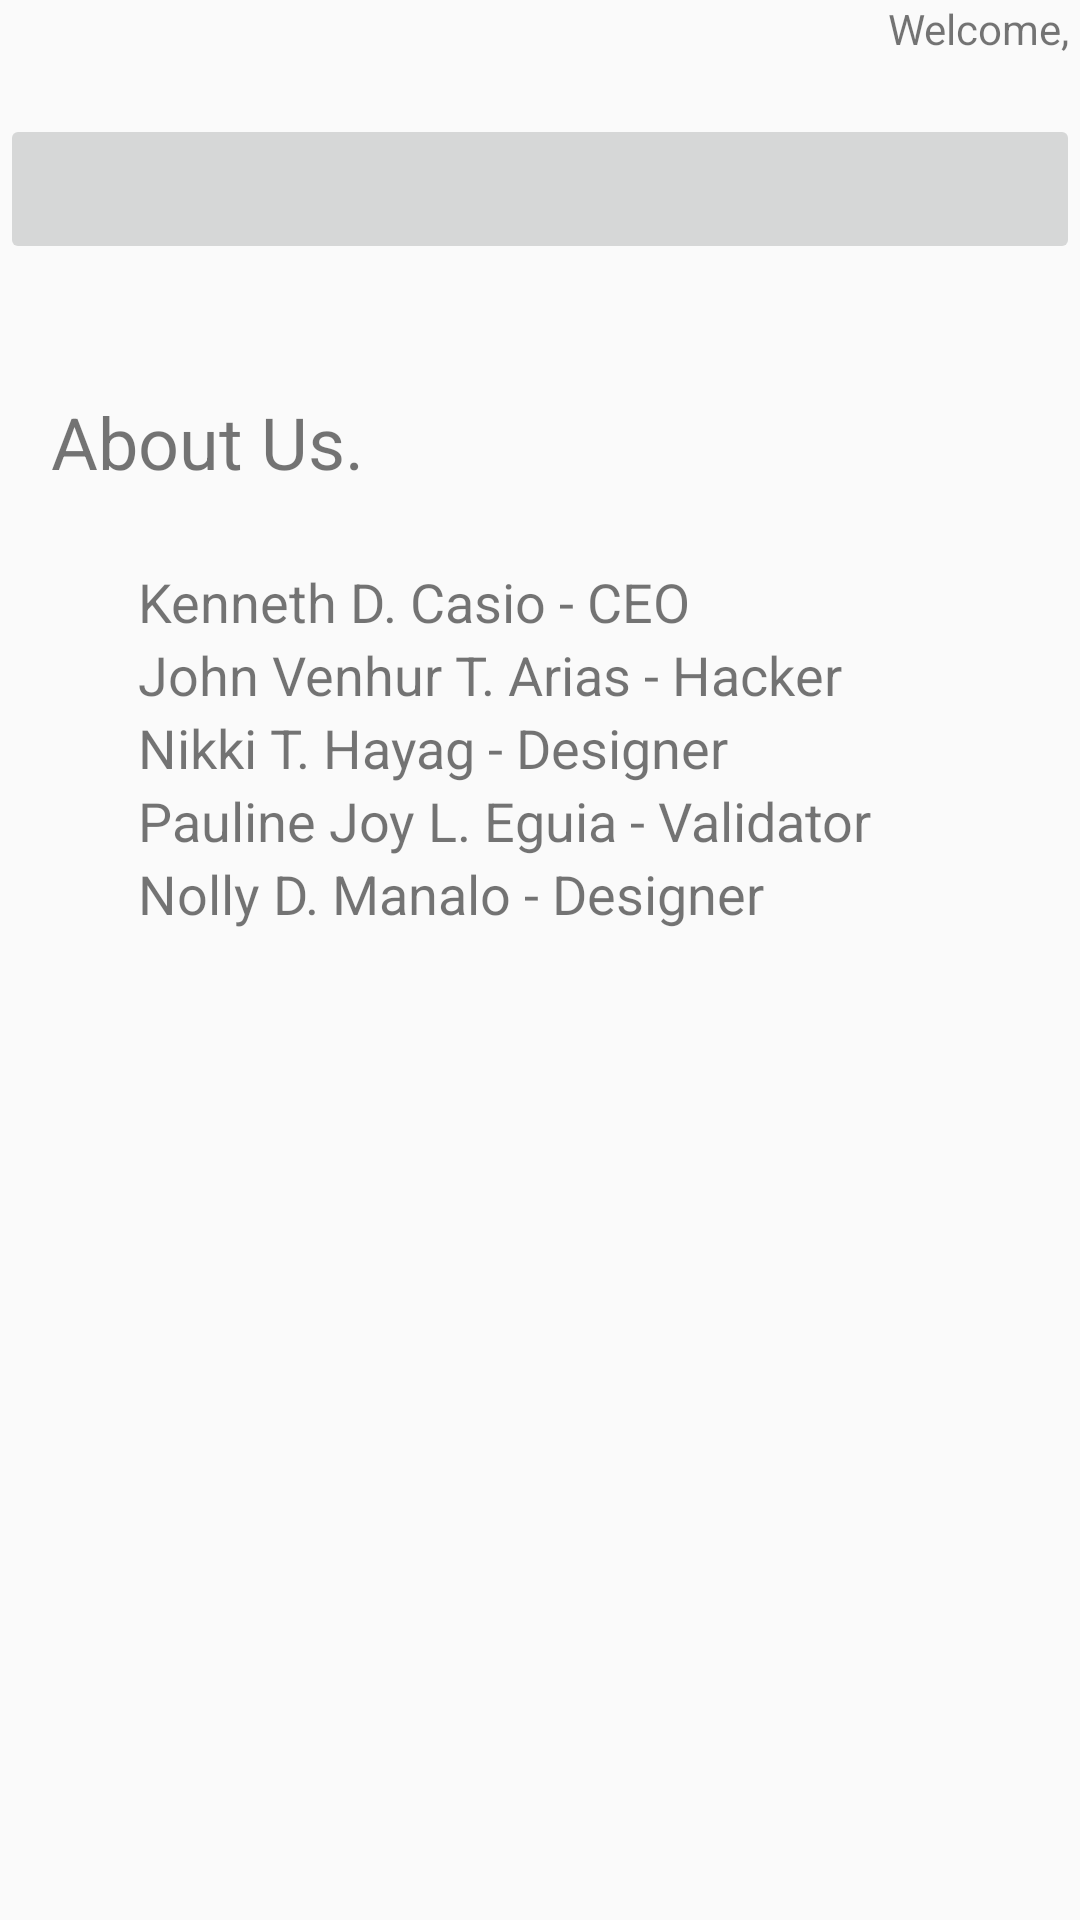

This screen was rendered from an Android layout file. Write that file and the resources it references.
<!-- AndroidManifest.xml: application theme AppTheme -->
<!-- res/layout/about_layout.xml -->
<?xml version="1.0" encoding="utf-8"?>
<RelativeLayout xmlns:android="http://schemas.android.com/apk/res/android"
    xmlns:app="http://schemas.android.com/apk/res-auto"
    android:orientation="vertical" android:layout_width="match_parent"
    android:layout_height="match_parent">

    <TextView
        android:layout_width="wrap_content"
        android:layout_height="wrap_content"
        android:id="@+id/textView3"
        android:layout_alignParentTop="true"
        android:layout_alignParentRight="true"
        android:layout_alignParentEnd="true" />

    <TextView
        android:text="Welcome, "
        android:layout_width="wrap_content"
        android:layout_height="wrap_content"
        android:layout_alignParentTop="true"
        android:layout_toLeftOf="@+id/textView3"
        android:layout_toStartOf="@+id/textView3"
        android:id="@+id/textView5" />

    <ImageButton
        android:layout_width="match_parent"
        app:srcCompat="@drawable/back"
        android:id="@+id/imageButton4"
        android:scaleType="centerCrop"
        android:layout_marginTop="19dp"
        android:layout_below="@+id/textView3"
        android:layout_alignRight="@+id/textView3"
        android:layout_alignEnd="@+id/textView3"
        android:layout_height="50dip" />

    <TextView
        android:text="About Us."
        android:layout_width="match_parent"
        android:layout_height="wrap_content"
        android:id="@+id/textView7"
        android:textSize="24sp"
        android:layout_marginTop="43dp"
        android:layout_below="@+id/imageButton4"
        android:layout_alignParentLeft="true"
        android:layout_alignParentStart="true"
        android:layout_marginLeft="17dp"
        android:layout_marginStart="17dp" />

    <TextView
        android:text="Kenneth D. Casio - CEO"
        android:layout_width="match_parent"
        android:layout_height="wrap_content"
        android:id="@+id/textView8"
        android:textSize="18sp"
        android:fontFamily="sans-serif"
        android:layout_marginTop="25dp"
        android:layout_below="@+id/textView7"
        android:layout_alignLeft="@+id/textView7"
        android:layout_alignStart="@+id/textView7"
        android:layout_marginLeft="29dp"
        android:layout_marginStart="29dp" />

    <TextView
        android:text="John Venhur T. Arias - Hacker"
        android:layout_width="match_parent"
        android:layout_height="wrap_content"
        android:id="@+id/textView9"
        android:fontFamily="sans-serif"
        android:textSize="18sp"
        android:layout_below="@+id/textView8"
        android:layout_alignLeft="@+id/textView8"
        android:layout_alignStart="@+id/textView8" />

    <TextView
        android:text="Nikki T. Hayag - Designer"
        android:layout_width="match_parent"
        android:layout_height="wrap_content"
        android:id="@+id/textView27"
        android:textSize="18sp"
        android:layout_below="@+id/textView9"
        android:layout_alignLeft="@+id/textView9"
        android:layout_alignStart="@+id/textView9" />

    <TextView
        android:text="Pauline Joy L. Eguia - Validator"
        android:layout_width="match_parent"
        android:layout_height="wrap_content"
        android:id="@+id/textView16"
        android:textSize="18sp"
        android:layout_below="@+id/textView27"
        android:layout_alignLeft="@+id/textView27"
        android:layout_alignStart="@+id/textView27" />

    <TextView
        android:text="Nolly D. Manalo - Designer"
        android:layout_width="match_parent"
        android:layout_height="wrap_content"
        android:id="@+id/textView28"
        android:textSize="18sp"
        android:layout_below="@+id/textView16"
        android:layout_alignLeft="@+id/textView16"
        android:layout_alignStart="@+id/textView16" />

    <ImageView
        app:srcCompat="@drawable/bottom"
        android:id="@+id/imageView4"
        android:scaleType="centerCrop"
        android:layout_height="50dip"
        android:layout_width="match_parent"
        android:layout_alignParentBottom="true"
        android:layout_alignParentLeft="true"
        android:layout_alignParentStart="true"
        android:layout_marginBottom="9dp" />


</RelativeLayout>
<!-- resources referenced by this layout -->
<resources>
  <style name="AppTheme" parent="Theme.AppCompat.Light.NoActionBar">
          
  
  
          <item name="android:windowNoTitle">true</item>
          <item name="android:windowFullscreen">true</item>
      </style>
</resources>
